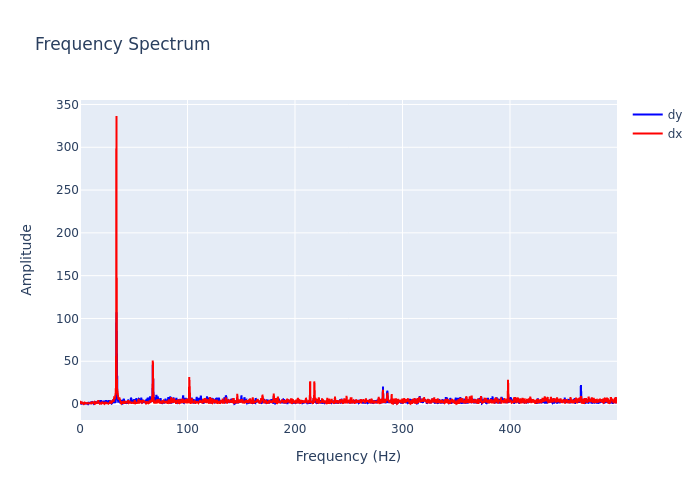

Source data for this figure (header and first rows):
, frequency, dx, dy
0, 0.0, 3.641, 0.4747
1, 0.2999, 1.316, 0.6101
2, 0.5997, 0.8602, 1.156
3, 0.8996, 0.3723, 1.162
4, 1.199, 0.8641, 0.2973
5, 1.499, 1.618, 0.319
6, 1.799, 1.8, 1.381
7, 2.099, 1.137, 1.07
8, 2.399, 0.7447, 0.891
9, 2.699, 1.041, 1.306
10, 2.999, 0.7566, 1.196
11, 3.298, 0.1007, 0.7298
12, 3.598, 1.141, 0.4314
13, 3.898, 0.8902, 0.9095
14, 4.198, 0.7217, 0.3567
15, 4.498, 1.589, 0.966
16, 4.798, 1.313, 0.5712
17, 5.097, 0.9603, 0.4895
18, 5.397, 0.4071, 0.3137
19, 5.697, 0.439, 0.4592
20, 5.997, 0.7027, 0.5937
21, 6.297, 0.9517, 0.8811
22, 6.597, 0.3328, 0.2226
23, 6.897, 1.121, 1.21
24, 7.196, 0.8526, 0.1995
25, 7.496, 1.747, 1.72
26, 7.796, 0.5786, 0.3978
27, 8.096, 1.021, 0.7724
28, 8.396, 0.7953, 1.569
29, 8.696, 0.6953, 1.131
30, 8.996, 1.287, 1.042
31, 9.295, 0.4783, 0.8941
32, 9.595, 0.8828, 0.9403
33, 9.895, 1.239, 1.098
34, 10.19, 0.9392, 1.026
35, 10.49, 0.9092, 3.02
36, 10.79, 2.255, 1.582
37, 11.09, 2.67, 2.237
38, 11.39, 1.215, 2.049
39, 11.69, 1.995, 2.272
40, 11.99, 1.833, 1.478
41, 12.29, 1.645, 0.6215
42, 12.59, 1.624, 0.3104
43, 12.89, 1.869, 0.2161
44, 13.19, 2.302, 0.6178
45, 13.49, 1.441, 1.304
46, 13.79, 0.1768, 1.675
47, 14.09, 1.084, 2.386
48, 14.39, 0.517, 2.118
49, 14.69, 1.789, 1.252
50, 14.99, 1.078, 1.991
51, 15.29, 1.888, 2.916
52, 15.59, 1.311, 1.794
53, 15.89, 1.955, 0.819
54, 16.19, 1.081, 2.569
55, 16.49, 0.9102, 1.688
56, 16.79, 3.088, 3.157
57, 17.09, 4.467, 0.9294
58, 17.39, 2.098, 4.157
59, 17.69, 1.152, 1.92
... 1,607 more rows
